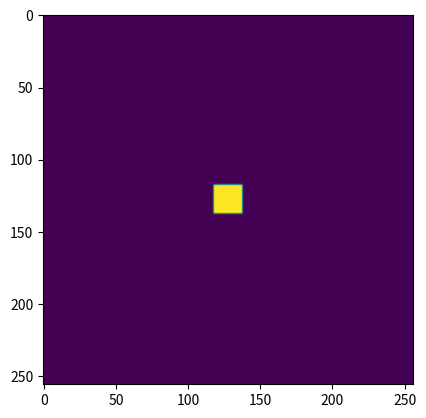
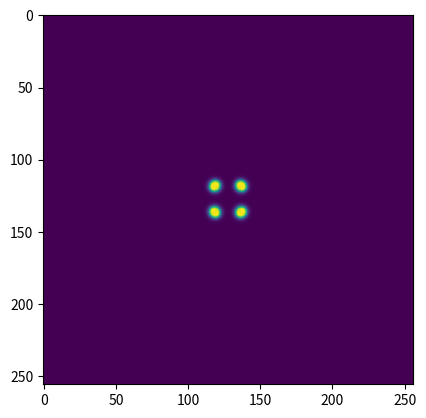
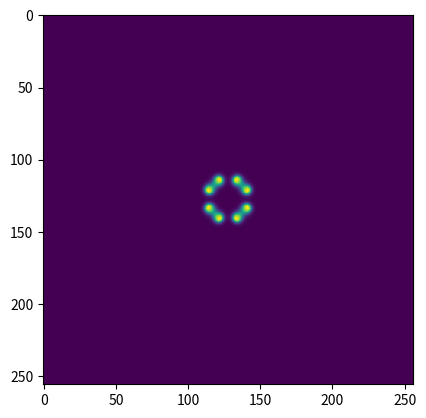
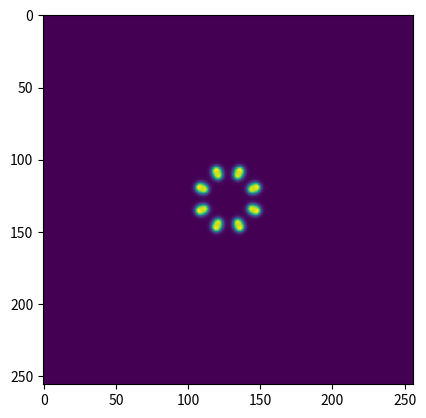
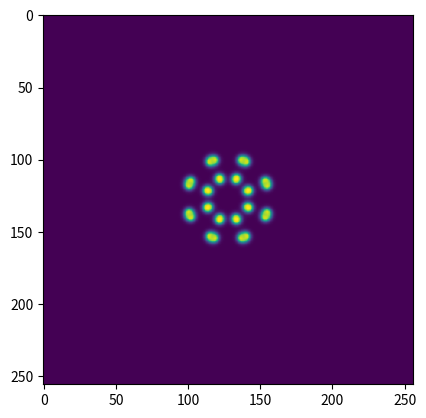
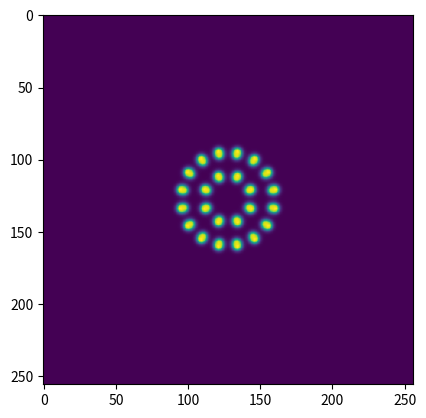
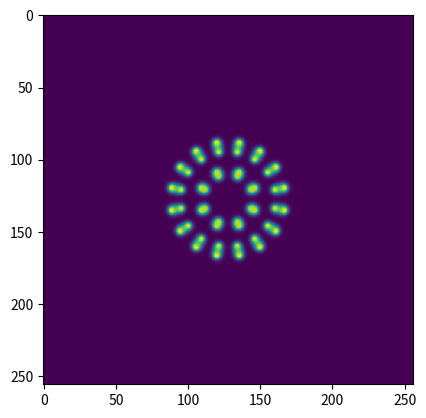
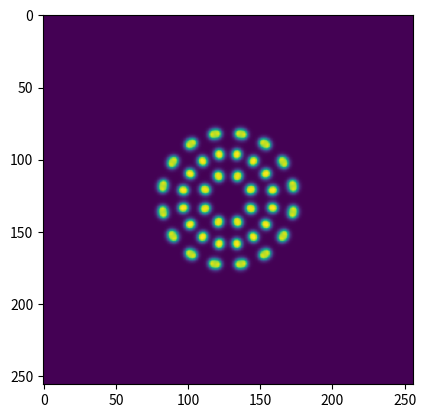
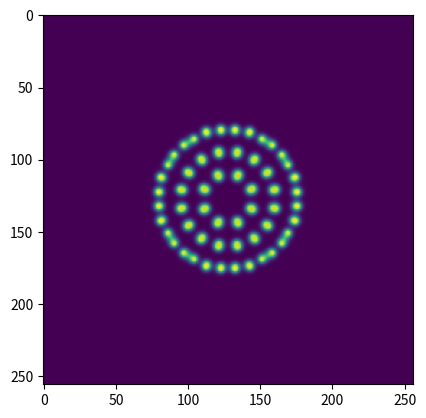
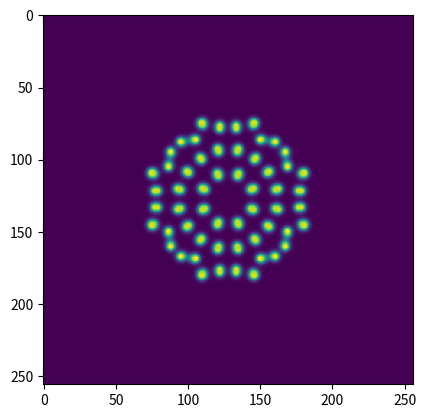

Generate these figures, in order, with matplotlib:
import numpy as np
import matplotlib.pyplot as plt

def gray_scott(u, v, Du, Dv, F, k, dt):
    Lu = Du * (np.roll(u, 1, axis=0) + np.roll(u, -1, axis=0) + np.roll(u, 1, axis=1) + np.roll(u, -1, axis=1) - 4*u)
    Lv = Dv * (np.roll(v, 1, axis=0) + np.roll(v, -1, axis=0) + np.roll(v, 1, axis=1) + np.roll(v, -1, axis=1) - 4*v)
    uv = u * v * v
    u += (Lu - uv + F*(1-u)) * dt
    v += (Lv + uv - (F+k)*v) * dt
    return u, v

def main():
    width, height = 256, 256
    Du, Dv = 0.16, 0.08
    F, k = 0.035, 0.065
    dt = 1.0
    u = np.ones((height, width))
    v = np.zeros((height, width))
    u[height//2-10:height//2+10, width//2-10:width//2+10] = 0.5
    v[height//2-10:height//2+10, width//2-10:width//2+10] = 0.25
    for i in range(10000):
        u, v = gray_scott(u, v, Du, Dv, F, k, dt)
        if i % 1000 == 0:
            plt.imshow(v, cmap='viridis')
            plt.savefig(f'simulation_step_{i}.png')
            plt.close()

if __name__ == '__main__':
    main()
